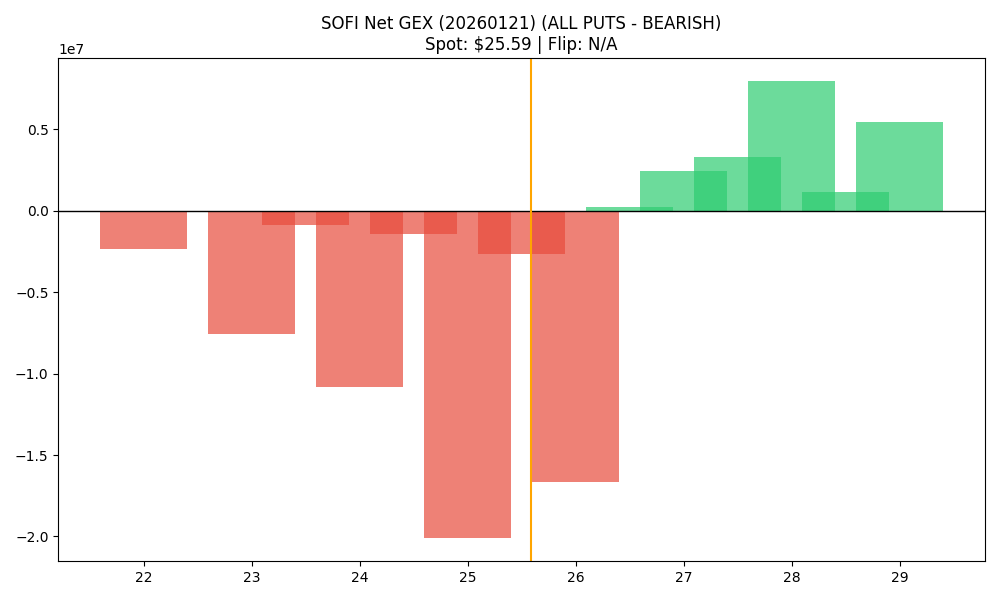

The data file committed next to this chart (first rows):
strike, call_gex, put_gex, call_dex, put_dex, net_gex
22.0, 296880, 2648670, 6929306, -6638123, -2351790
23.0, 927689, 8473269, 12620939, -26006170, -7545580
23.5, 59266, 930580, 1192599, -1291026, -871314
24.0, 732721, 11582971, 7167280, -34852119, -10850250
24.5, 245871, 1689831, 1579942, -3141290, -1443959
25.0, 2520484, 22641298, 17934032, -72895989, -20120813
25.5, 354780, 2981655, 1137363, -5591594, -2626875
26.0, 3622702, 20253646, 17971877, -71525452, -16630944
26.5, 2523706, 2318303, 5042105, -6060444, 205403
27.0, 11809900, 9376524, 35965614, -46982099, 2433376
27.5, 4298874, 971079, 5917531, -4391955, 3327795
28.0, 11226218, 3254720, 31849877, -21992573, 7971497
28.5, 1327486, 158586, 1890845, -1162106, 1168900
29.0, 6615936, 1186813, 18529223, -11245270, 5429123
